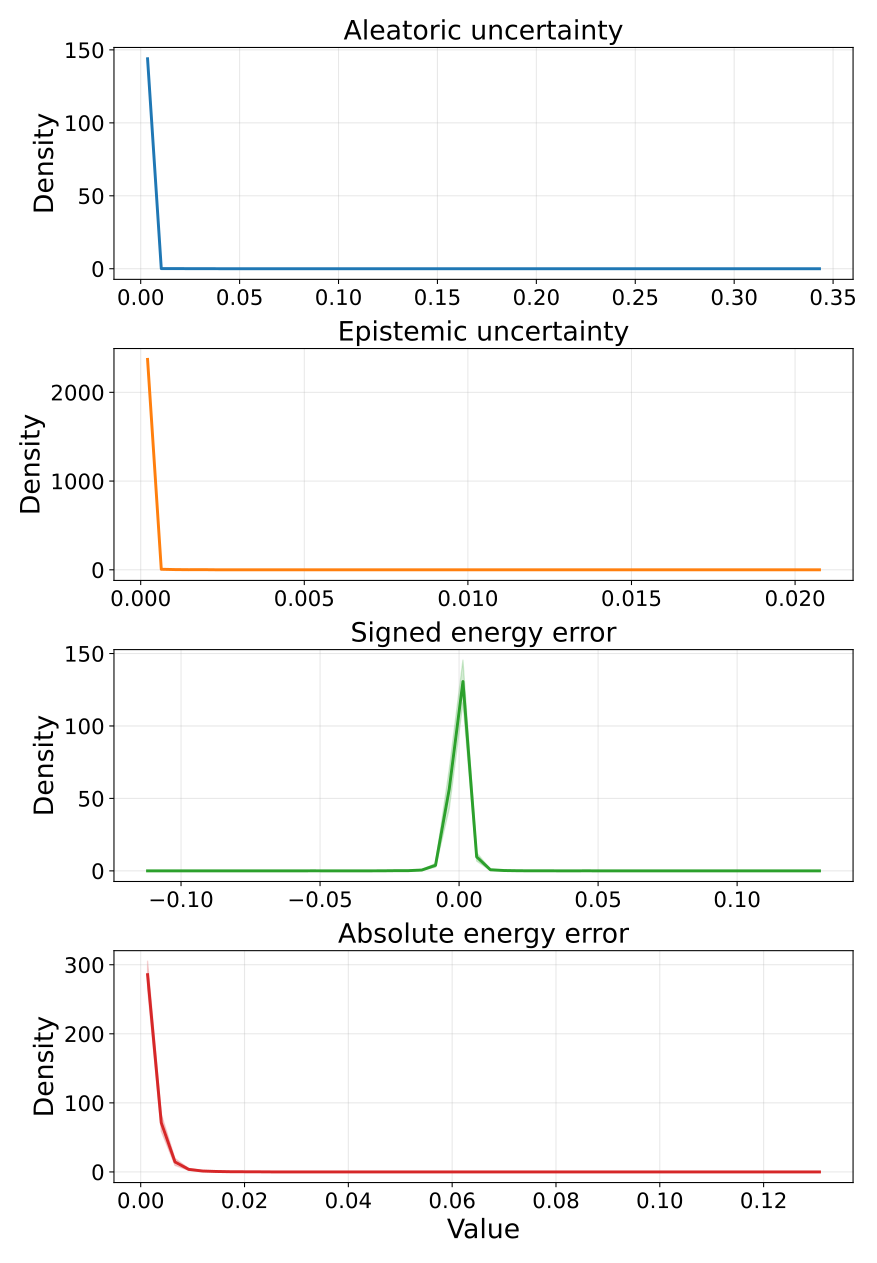

Data behind this chart, as committed beside it:
metric, bin_index, bin_left, bin_right, bin_center, density_mean, density_std, density_ci95_low, density_ci95_high, density_n
aleatoric_var, 0, 5.239537131274119e-06, 0.006937, 0.003471, 143.9, 0.4368, 143.4, 144.4, 5
aleatoric_var, 1, 0.006937, 0.01387, 0.0104, 0.1039, 0.09912, -0.01918, 0.2269, 5
aleatoric_var, 2, 0.01387, 0.0208, 0.01733, 0.0981, 0.1052, -0.03253, 0.2287, 5
aleatoric_var, 3, 0.0208, 0.02773, 0.02427, 0.04617, 0.08799, -0.06307, 0.1554, 5
aleatoric_var, 4, 0.02773, 0.03466, 0.0312, 0.03462, 0.07742, -0.06149, 0.1307, 5
aleatoric_var, 5, 0.03466, 0.04159, 0.03813, 0.01731, 0.02581, -0.01473, 0.04935, 5
aleatoric_var, 6, 0.04159, 0.04853, 0.04506, 0.005771, 0.0129, -0.01025, 0.02179, 5
aleatoric_var, 7, 0.04853, 0.05546, 0.05199, 0.0, 0.0, 0.0, 0.0, 5
aleatoric_var, 8, 0.05546, 0.06239, 0.05892, 0.0, 0.0, 0.0, 0.0, 5
aleatoric_var, 9, 0.06239, 0.06932, 0.06585, 0.0, 0.0, 0.0, 0.0, 5
aleatoric_var, 10, 0.06932, 0.07625, 0.07279, 0.005771, 0.0129, -0.01025, 0.02179, 5
aleatoric_var, 11, 0.07625, 0.08318, 0.07972, 0.0, 0.0, 0.0, 0.0, 5
aleatoric_var, 12, 0.08318, 0.09012, 0.08665, 0.0, 0.0, 0.0, 0.0, 5
aleatoric_var, 13, 0.09012, 0.09705, 0.09358, 0.0, 0.0, 0.0, 0.0, 5
aleatoric_var, 14, 0.09705, 0.104, 0.1005, 0.0, 0.0, 0.0, 0.0, 5
aleatoric_var, 15, 0.104, 0.1109, 0.1074, 0.0, 0.0, 0.0, 0.0, 5
aleatoric_var, 16, 0.1109, 0.1178, 0.1144, 0.01154, 0.0158, -0.008078, 0.03116, 5
aleatoric_var, 17, 0.1178, 0.1248, 0.1213, 0.0, 0.0, 0.0, 0.0, 5
aleatoric_var, 18, 0.1248, 0.1317, 0.1282, 0.005771, 0.0129, -0.01025, 0.02179, 5
aleatoric_var, 19, 0.1317, 0.1386, 0.1352, 0.0, 0.0, 0.0, 0.0, 5
aleatoric_var, 20, 0.1386, 0.1456, 0.1421, 0.0, 0.0, 0.0, 0.0, 5
aleatoric_var, 21, 0.1456, 0.1525, 0.149, 0.0, 0.0, 0.0, 0.0, 5
aleatoric_var, 22, 0.1525, 0.1594, 0.156, 0.0, 0.0, 0.0, 0.0, 5
aleatoric_var, 23, 0.1594, 0.1664, 0.1629, 0.0, 0.0, 0.0, 0.0, 5
aleatoric_var, 24, 0.1664, 0.1733, 0.1698, 0.0, 0.0, 0.0, 0.0, 5
aleatoric_var, 25, 0.1733, 0.1802, 0.1768, 0.0, 0.0, 0.0, 0.0, 5
aleatoric_var, 26, 0.1802, 0.1872, 0.1837, 0.0, 0.0, 0.0, 0.0, 5
aleatoric_var, 27, 0.1872, 0.1941, 0.1906, 0.0, 0.0, 0.0, 0.0, 5
aleatoric_var, 28, 0.1941, 0.201, 0.1976, 0.0, 0.0, 0.0, 0.0, 5
aleatoric_var, 29, 0.201, 0.208, 0.2045, 0.0, 0.0, 0.0, 0.0, 5
aleatoric_var, 30, 0.208, 0.2149, 0.2114, 0.0, 0.0, 0.0, 0.0, 5
aleatoric_var, 31, 0.2149, 0.2218, 0.2183, 0.005771, 0.0129, -0.01025, 0.02179, 5
aleatoric_var, 32, 0.2218, 0.2287, 0.2253, 0.0, 0.0, 0.0, 0.0, 5
aleatoric_var, 33, 0.2287, 0.2357, 0.2322, 0.005771, 0.0129, -0.01025, 0.02179, 5
aleatoric_var, 34, 0.2357, 0.2426, 0.2391, 0.0, 0.0, 0.0, 0.0, 5
aleatoric_var, 35, 0.2426, 0.2495, 0.2461, 0.0, 0.0, 0.0, 0.0, 5
aleatoric_var, 36, 0.2495, 0.2565, 0.253, 0.005771, 0.0129, -0.01025, 0.02179, 5
aleatoric_var, 37, 0.2565, 0.2634, 0.2599, 0.005771, 0.0129, -0.01025, 0.02179, 5
aleatoric_var, 38, 0.2634, 0.2703, 0.2669, 0.0, 0.0, 0.0, 0.0, 5
aleatoric_var, 39, 0.2703, 0.2773, 0.2738, 0.0, 0.0, 0.0, 0.0, 5
aleatoric_var, 40, 0.2773, 0.2842, 0.2807, 0.0, 0.0, 0.0, 0.0, 5
aleatoric_var, 41, 0.2842, 0.2911, 0.2877, 0.0, 0.0, 0.0, 0.0, 5
aleatoric_var, 42, 0.2911, 0.2981, 0.2946, 0.0, 0.0, 0.0, 0.0, 5
aleatoric_var, 43, 0.2981, 0.305, 0.3015, 0.0, 0.0, 0.0, 0.0, 5
aleatoric_var, 44, 0.305, 0.3119, 0.3085, 0.0, 0.0, 0.0, 0.0, 5
aleatoric_var, 45, 0.3119, 0.3189, 0.3154, 0.0, 0.0, 0.0, 0.0, 5
aleatoric_var, 46, 0.3189, 0.3258, 0.3223, 0.0, 0.0, 0.0, 0.0, 5
aleatoric_var, 47, 0.3258, 0.3327, 0.3293, 0.005771, 0.0129, -0.01025, 0.02179, 5
aleatoric_var, 48, 0.3327, 0.3397, 0.3362, 0.005771, 0.0129, -0.01025, 0.02179, 5
aleatoric_var, 49, 0.3397, 0.3466, 0.3431, 0.005771, 0.0129, -0.01025, 0.02179, 5
epistemic_var, 0, 3.153458294491429e-07, 0.0004194, 0.0002099, 2371, 3.082, 2367, 2375, 5
epistemic_var, 1, 0.0004194, 0.0008385, 0.000629, 6.299, 1.701, 4.188, 8.411, 5
epistemic_var, 2, 0.0008385, 0.001258, 0.001048, 2.768, 1.035, 1.483, 4.052, 5
epistemic_var, 3, 0.001258, 0.001677, 0.001467, 1.336, 1.281, -0.2535, 2.926, 5
epistemic_var, 4, 0.001677, 0.002096, 0.001886, 2.004, 2.118, -0.6253, 4.634, 5
epistemic_var, 5, 0.002096, 0.002515, 0.002305, 0.4772, 0.4772, -0.1152, 1.07, 5
epistemic_var, 6, 0.002515, 0.002934, 0.002724, 0.2863, 0.2614, -0.03817, 0.6108, 5
epistemic_var, 7, 0.002934, 0.003353, 0.003143, 0.1909, 0.2614, -0.1336, 0.5154, 5
epistemic_var, 8, 0.003353, 0.003772, 0.003563, 0.09544, 0.2134, -0.1695, 0.3604, 5
epistemic_var, 9, 0.003772, 0.004191, 0.003982, 0.2863, 0.4268, -0.2436, 0.8162, 5
... 140 more rows
